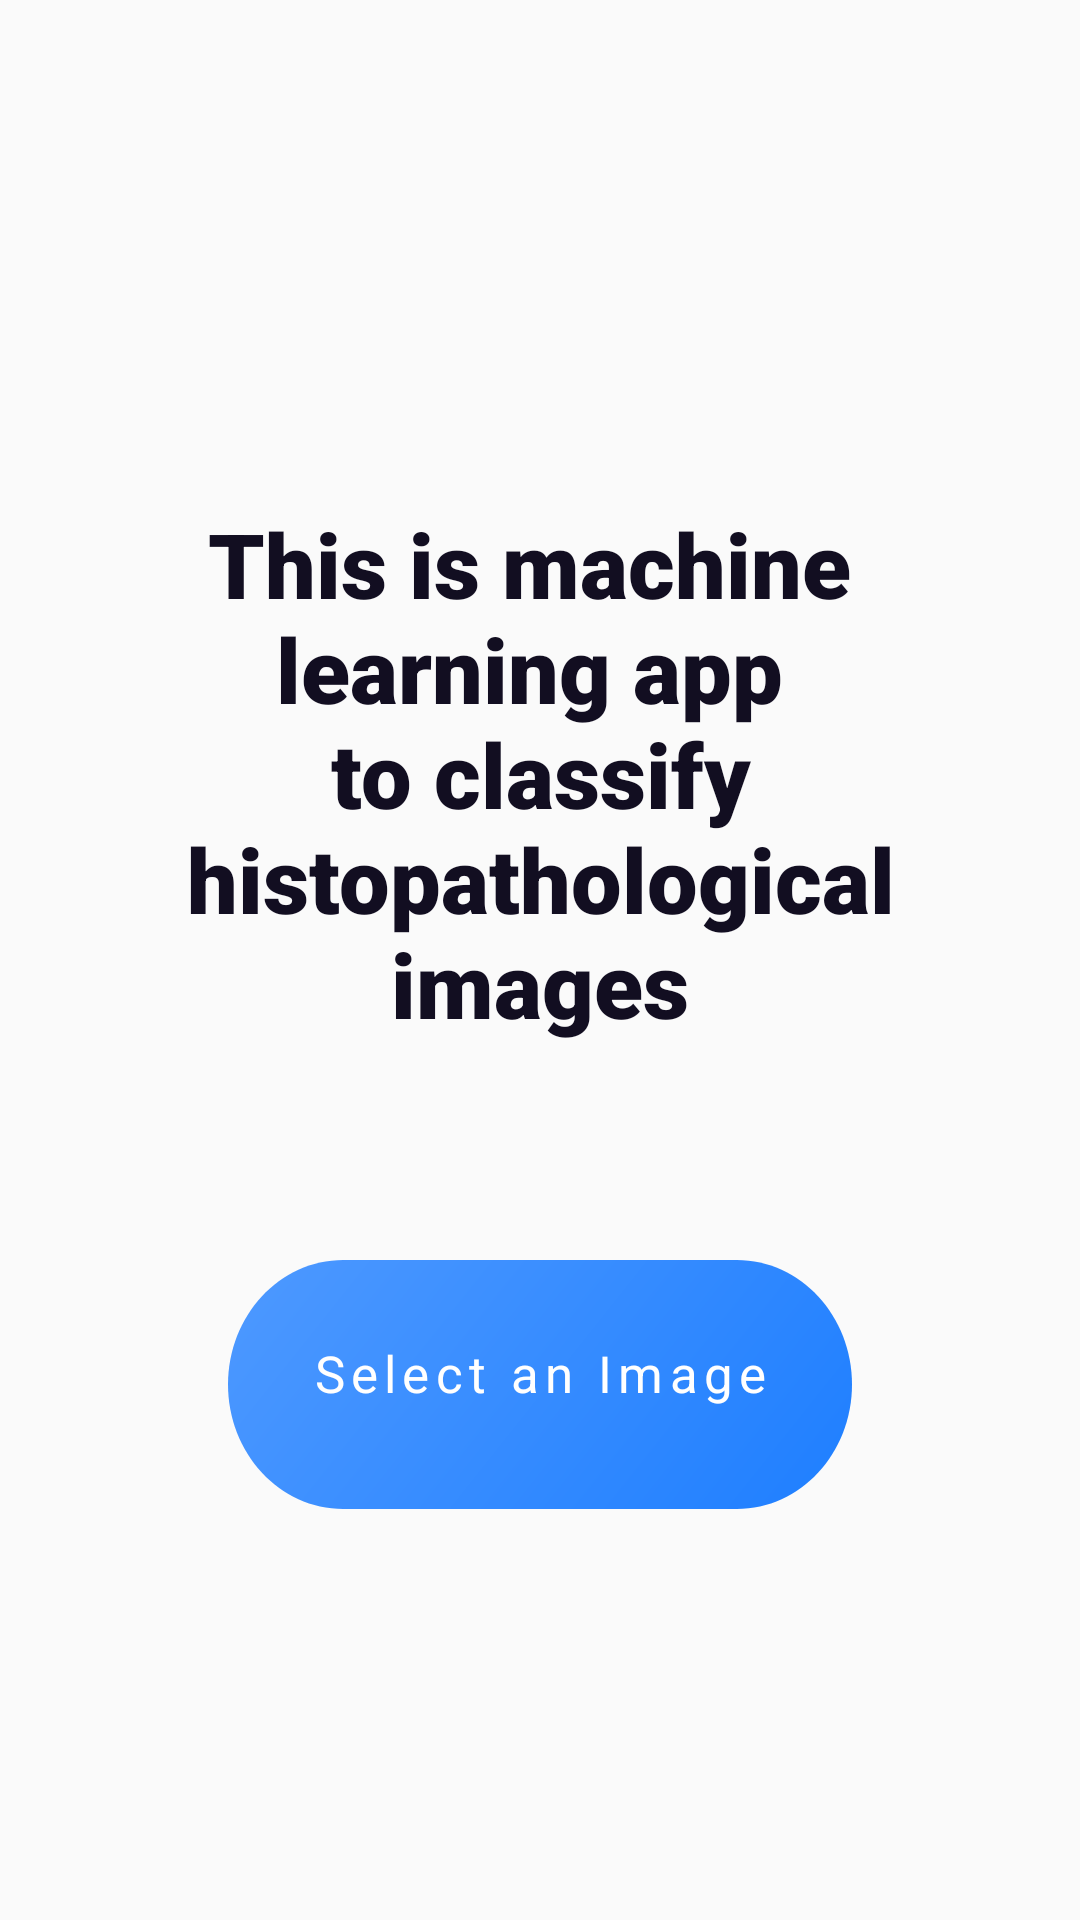

Reconstruct the res/layout file that produces this screen, plus the resources it refers to.
<!-- AndroidManifest.xml: application theme AppTheme -->
<!-- res/layout/fragment_frame_1.xml -->
<?xml version="1.0" encoding="utf-8"?>
<androidx.constraintlayout.widget.ConstraintLayout
    xmlns:android="http://schemas.android.com/apk/res/android"
    xmlns:app="http://schemas.android.com/apk/res-auto"
    xmlns:tools="http://schemas.android.com/tools"
    android:id="@+id/frame_1"
    android:layout_width="fill_parent"
    android:layout_height="fill_parent"
    android:background="@drawable/frame_1"
    >


    

    <TextView
        android:id="@+id/this_is_mac"
        android:layout_width="301dp"
        android:layout_height="210dp"
        android:layout_alignParentStart="true"
        android:layout_alignParentTop="true"
        android:fontFamily="sans-serif-black"
        android:gravity="center_horizontal|top"
        android:text="@string/this_is_mac"
        android:textAppearance="@style/this_is_mac"
        app:layout_constraintBottom_toBottomOf="parent"
        app:layout_constraintEnd_toEndOf="parent"
        app:layout_constraintStart_toStartOf="parent"
        app:layout_constraintTop_toTopOf="parent"
        app:layout_constraintVertical_bias="0.39" />

    <TextView
        android:id="@+id/dwld"
        android:layout_width="171dp"
        android:layout_height="26dp"
        android:elevation="60dp"
        android:gravity="center_horizontal|top"
        android:lineSpacingExtra="4sp"
        android:text="@string/select_an_i"
        android:textAppearance="@style/select_an_i"
        android:translationY="-2.22sp"
        app:layout_constraintBottom_toBottomOf="@+id/select_button"
        app:layout_constraintEnd_toEndOf="@+id/select_button"
        app:layout_constraintStart_toStartOf="@+id/select_button"
        app:layout_constraintTop_toTopOf="@+id/select_button" />

    <View
        android:id="@+id/select_button"
        android:layout_width="208dp"
        android:layout_height="83dp"

        android:layout_alignParentStart="true"
        android:layout_alignParentTop="true"
        android:layout_alignParentEnd="true"
        android:layout_alignParentBottom="true"
        android:background="@drawable/rectangle_1"
        android:elevation="35dp"
        app:layout_constraintBottom_toBottomOf="parent"
        app:layout_constraintEnd_toEndOf="parent"
        app:layout_constraintStart_toStartOf="parent"
        app:layout_constraintTop_toTopOf="parent"
        app:layout_constraintVertical_bias="0.754" />


</androidx.constraintlayout.widget.ConstraintLayout>
<!-- resources referenced by this layout -->
<resources>
  <!-- drawable frame_1 (drawable) -->
  <?xml version="1.0" encoding="utf-8"?>
  <vector
      xmlns:android="http://schemas.android.com/apk/res/android"
      xmlns:aapt="http://schemas.android.com/aapt"
      android:width="414dp"
      android:height="896dp"
      android:viewportWidth="414"
      android:viewportHeight="896"
      >
  
      <group>
  
          <clip-path
              android:pathData="M0 0H414V896H0V0Z"
              />
  
          <path
              android:pathData="M0 0V896H414V0"
  
              />
  
      </group>
  
  </vector>
  <!-- drawable rectangle_1 (drawable) -->
  <?xml version="1.0" encoding="utf-8"?>
  <vector
      xmlns:android="http://schemas.android.com/apk/res/android"
      xmlns:aapt="http://schemas.android.com/aapt"
      android:width="241dp"
      android:height="89dp"
      android:viewportWidth="241"
      android:viewportHeight="89"
      android:background="#E5E5E5"
      >
  
      <group>
  
          <clip-path
              android:pathData="M44.5 0H196.5C221.077 0 241 19.9233 241 44.5C241 69.0767 221.077 89 196.5 89H44.5C19.9233 89 0 69.0767 0 44.5C0 19.9233 19.9233 0 44.5 0Z"
              />
  
          <group
              android:translateX="0.584"
              android:translateY="3.098"
              android:pivotX="120.5"
              android:pivotY="44.5"
              android:scaleX="1.724"
              android:scaleY="9.65"
              android:rotation="-139.316"
              >
  
              <path
                  android:pathData="M0 0V89H241V0"
                  >
  
                  <aapt:attr name="android:fillColor">
  
                      <gradient
                          android:type="linear"
                          android:startX="60.25"
                          android:startY="44.5"
                          android:endX="180.75"
                          android:endY="44.5"
                          >
  
                          <item
                              android:color="#2180FF"
                              android:offset="0"
                              />
  
                          <item
                              android:color="#4A97FF"
                              android:offset="1"
                              />
  
                      </gradient>
  
                  </aapt:attr>
  
              </path>
  
          </group>
  
      </group>
  
  </vector>
  <string name="select_an_i">Select an Image</string>
  <string name="this_is_mac">This is machine \nlearning app \nto classify  \histopathological images</string>
  <style name="select_an_i">
  
          <item name="android:textSize">
              17sp
          </item>
  
          <item name="android:letterSpacing">
              0.12
          </item>
  
          <item name="android:textColor">
              #FFFFFF
          </item>
  
      </style>
  <style name="this_is_mac">
  
          <item name="android:textSize">
              30sp
          </item>
  
          <item name="android:textColor">
              #120E21
          </item>
  
      </style>
  <style name="AppTheme" parent="Theme.AppCompat.Light.NoActionBar">
  
          
          <item name="colorPrimary">@color/colorPrimary</item>
          <item name="colorPrimaryDark">@color/colorPrimaryDark</item>
          <item name="colorAccent">@color/colorAccent</item>
      </style>
  <color name="colorPrimary">#6200EE</color>
  <color name="colorPrimaryDark">#3700B3</color>
  <color name="colorAccent">#03DAC5</color>
</resources>
